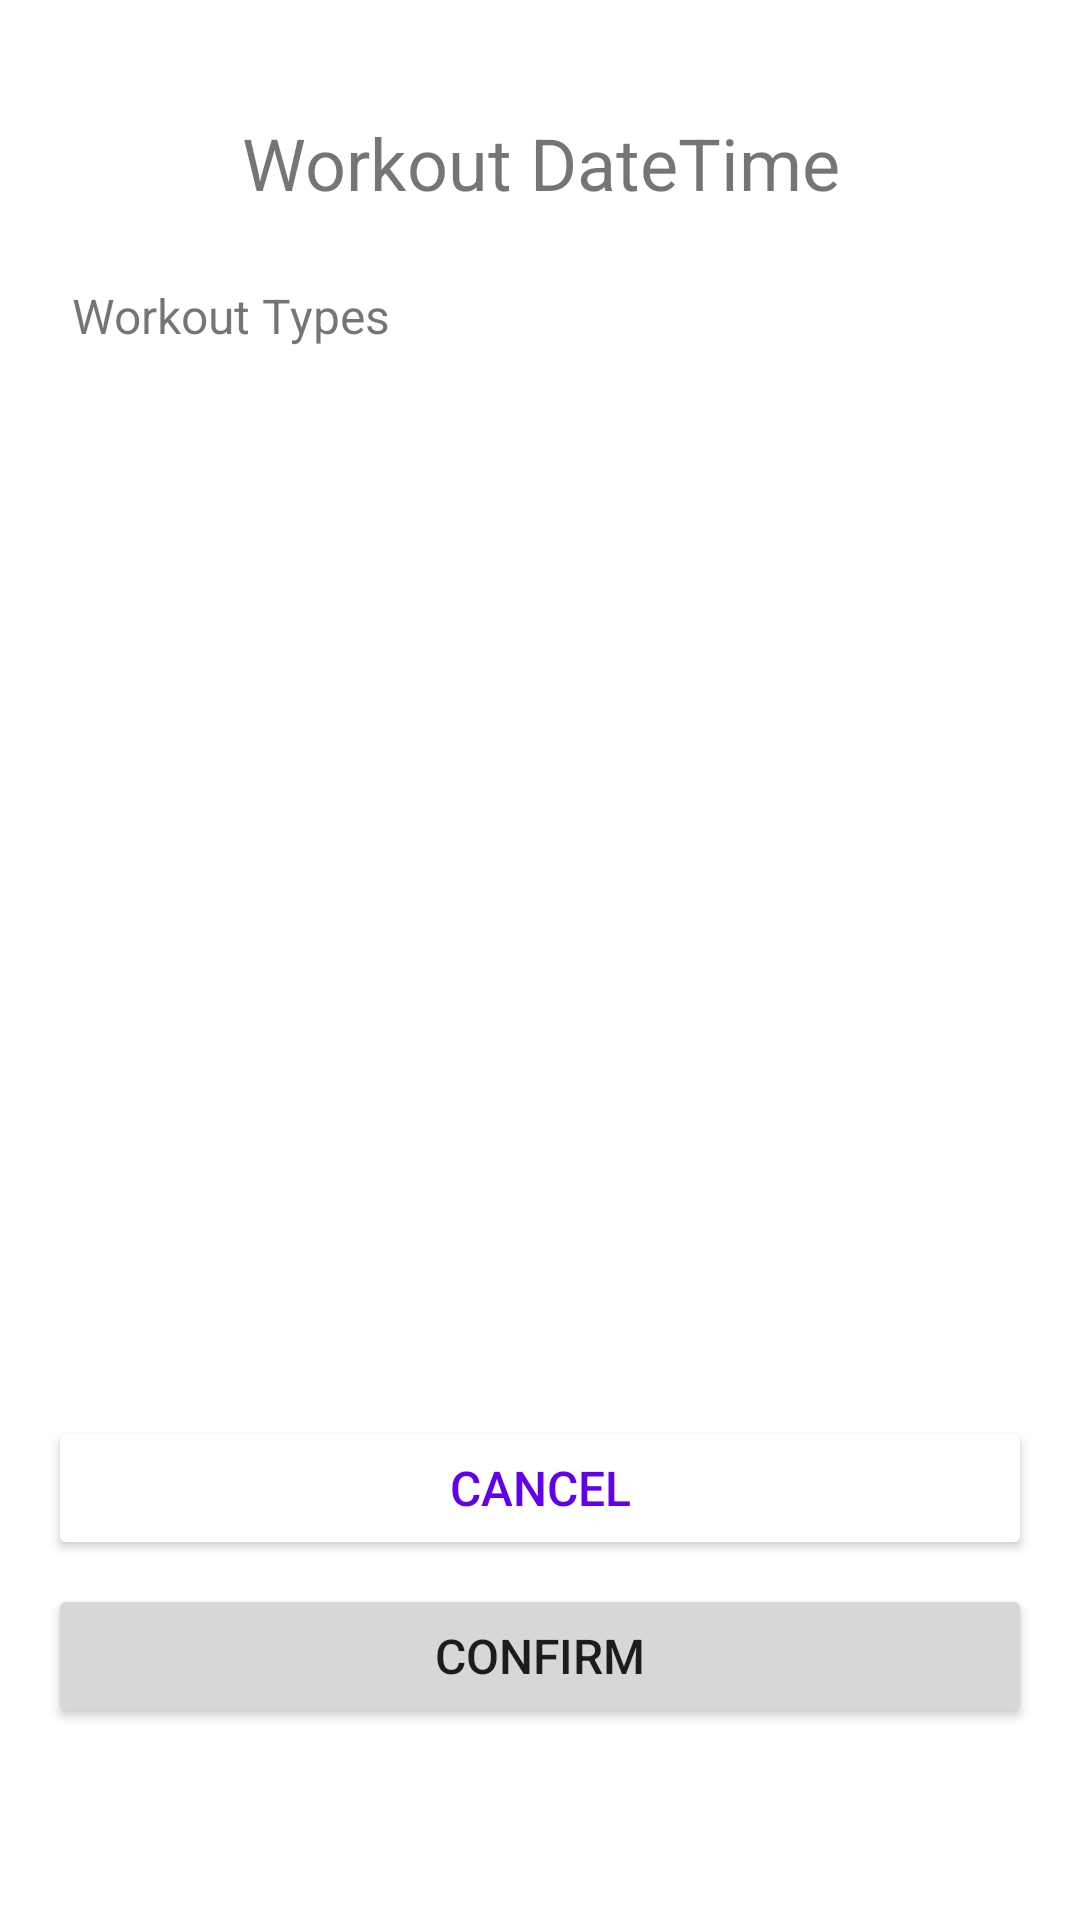

Write the Android layout XML for this screen, with the resource values it uses.
<!-- AndroidManifest.xml: application theme Theme.WorkoutGenerator -->
<!-- res/layout/fragment_view_workout.xml -->
<?xml version="1.0" encoding="utf-8"?>
<androidx.constraintlayout.widget.ConstraintLayout xmlns:android="http://schemas.android.com/apk/res/android"
    xmlns:app="http://schemas.android.com/apk/res-auto"
    xmlns:tools="http://schemas.android.com/tools"
    android:id="@+id/viewWorkoutFragment"
    android:layout_width="match_parent"
    android:layout_height="match_parent"
    tools:context=".ui.workout.WorkoutFragment">

    <TextView
        android:id="@+id/workoutTitle"
        android:layout_width="match_parent"
        android:layout_height="wrap_content"
        android:layout_marginStart="24dp"
        android:layout_marginTop="8dp"
        android:layout_marginEnd="24dp"
        android:text="Workout DateTime"
        android:textAlignment="center"
        android:textSize="24sp"
        app:layout_constraintBottom_toBottomOf="parent"
        app:layout_constraintEnd_toEndOf="parent"
        app:layout_constraintHorizontal_bias="0.0"
        app:layout_constraintStart_toStartOf="parent"
        app:layout_constraintTop_toTopOf="parent"
        app:layout_constraintVertical_bias="0.05" />

    <TextView
        android:id="@+id/workoutTypes"
        android:layout_width="match_parent"
        android:layout_height="wrap_content"
        android:layout_marginStart="24dp"
        android:layout_marginTop="24dp"
        android:layout_marginEnd="24dp"
        android:text="Workout Types"
        android:textSize="16sp"
        app:layout_constraintEnd_toEndOf="parent"
        app:layout_constraintStart_toStartOf="parent"
        app:layout_constraintTop_toBottomOf="@+id/workoutTitle" />

    <ListView
        android:id="@+id/exercisesList"
        android:layout_width="fill_parent"
        android:layout_height="wrap_content"
        android:layout_marginStart="8dp"
        android:layout_marginTop="25dp"
        android:layout_marginEnd="8dp"
        app:layout_constraintEnd_toEndOf="parent"
        app:layout_constraintStart_toStartOf="parent"
        app:layout_constraintTop_toBottomOf="@id/workoutTypes"
        android:layout_weight="5" />

    <Button
        android:id="@+id/cancelButton"
        android:textColor="@color/purple_500"
        android:outlineAmbientShadowColor="@color/purple_500"
        android:backgroundTint="@color/white"
        app:strokeColor="@color/purple_500"
        app:strokeWidth="2dp"
        android:layout_width="match_parent"
        android:layout_height="wrap_content"
        android:layout_marginStart="16dp"
        android:layout_marginEnd="16dp"
        android:layout_marginBottom="8dp"
        android:padding="12dp"
        android:text="Cancel"
        android:textSize="16sp"
        app:layout_constraintBottom_toTopOf="@id/confirmButton"
        app:layout_constraintEnd_toEndOf="parent"
        app:layout_constraintStart_toStartOf="parent" />

    <Button
        android:id="@+id/confirmButton"
        android:layout_width="match_parent"
        android:layout_height="wrap_content"
        android:layout_marginStart="16dp"
        android:layout_marginEnd="16dp"
        android:layout_marginBottom="64dp"
        android:padding="12dp"
        android:text="Confirm"
        android:textSize="16sp"
        app:layout_constraintBottom_toBottomOf="parent"
        app:layout_constraintEnd_toEndOf="parent"
        app:layout_constraintStart_toStartOf="parent" />

</androidx.constraintlayout.widget.ConstraintLayout>
<!-- resources referenced by this layout -->
<resources>
  <style name="Theme.WorkoutGenerator" parent="Theme.MaterialComponents.DayNight.DarkActionBar">
          
          <item name="colorPrimary">@color/purple_500</item>
          <item name="colorPrimaryVariant">@color/purple_700</item>
          <item name="colorOnPrimary">@color/white</item>
          
          <item name="colorSecondary">@color/teal_200</item>
          <item name="colorSecondaryVariant">@color/teal_700</item>
          <item name="colorOnSecondary">@color/black</item>
          
          <item name="android:statusBarColor">?attr/colorPrimaryVariant</item>
          
      </style>
  <!-- not gathered from this repository: default colours our renderer supplied (Android Studio template values) -->
  <color name="purple_500">#FF6200EE</color>
  <color name="purple_700">#FF3700B3</color>
  <color name="teal_200">#FF03DAC5</color>
  <color name="teal_700">#FF018786</color>
  <color name="black">#FF000000</color>
  <color name="white">#FFFFFFFF</color>
</resources>
